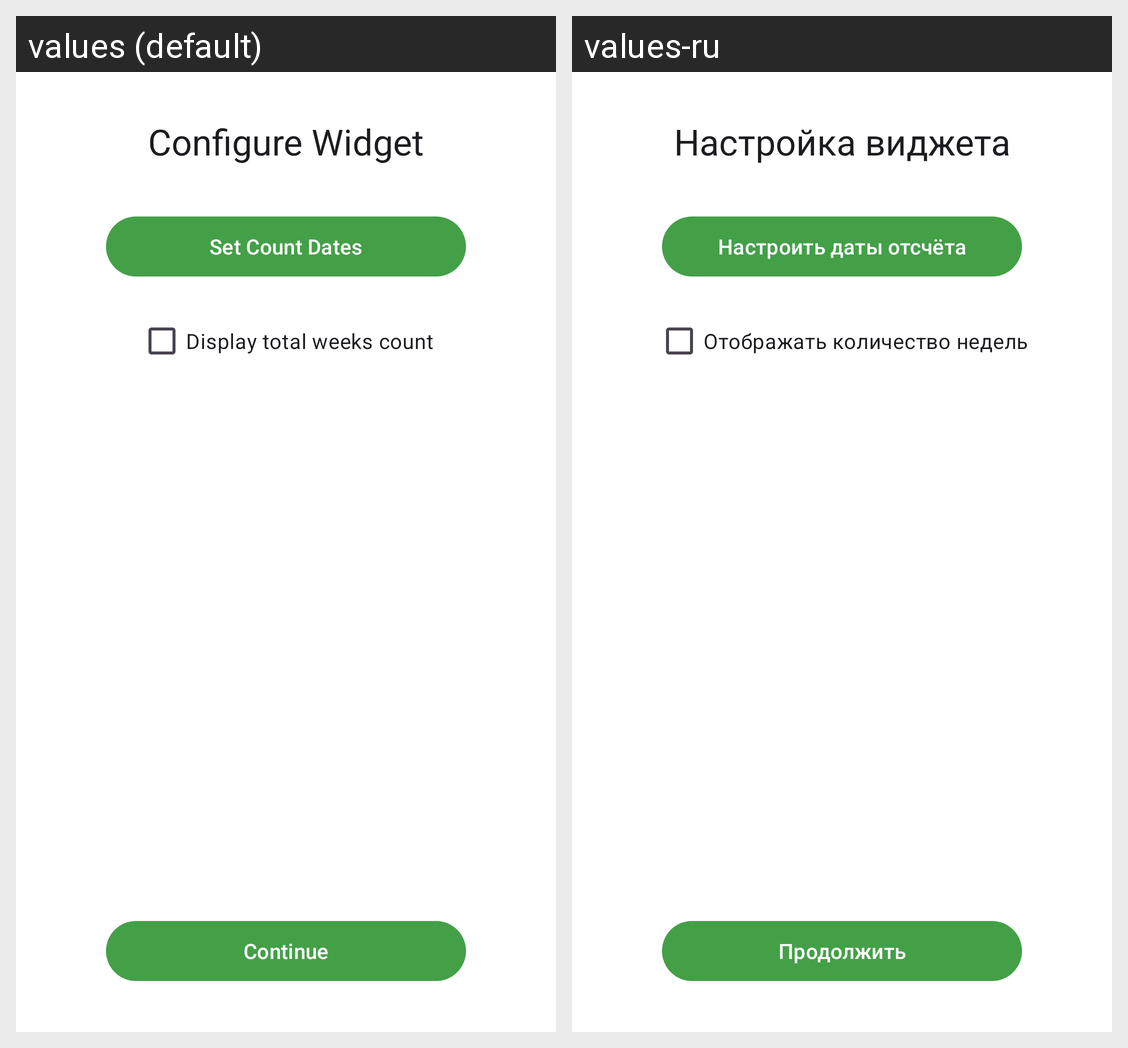

The Android screen above is rendered under two locales of the same app. Produce the string resources it draws, with the default and per-locale values.
Android screen res/layout/activity_app_widget_configure.xml rendered under 2 locales, left to right: values (default), values-ru. Device: Nexus 5 (rendered at 1080×1920; each locale shown at half size, 540×960, under a caption strip naming it); theme Theme.AcademicWeek.
Strings drawn on this screen, with the default value and each locale's value (text and hints the layout hard-codes, and strings that could not be matched under every locale, appear in the picture but are not listed):

configure_widget
  values: Configure Widget
  values-ru: Настройка виджета

set_count_dates
  values: Set Count Dates
  values-ru: Настроить даты отсчёта

display_total_weeks_count
  values: Display total weeks count
  values-ru: Отображать количество недель

continue_widget
  values: Continue
  values-ru: Продолжить
